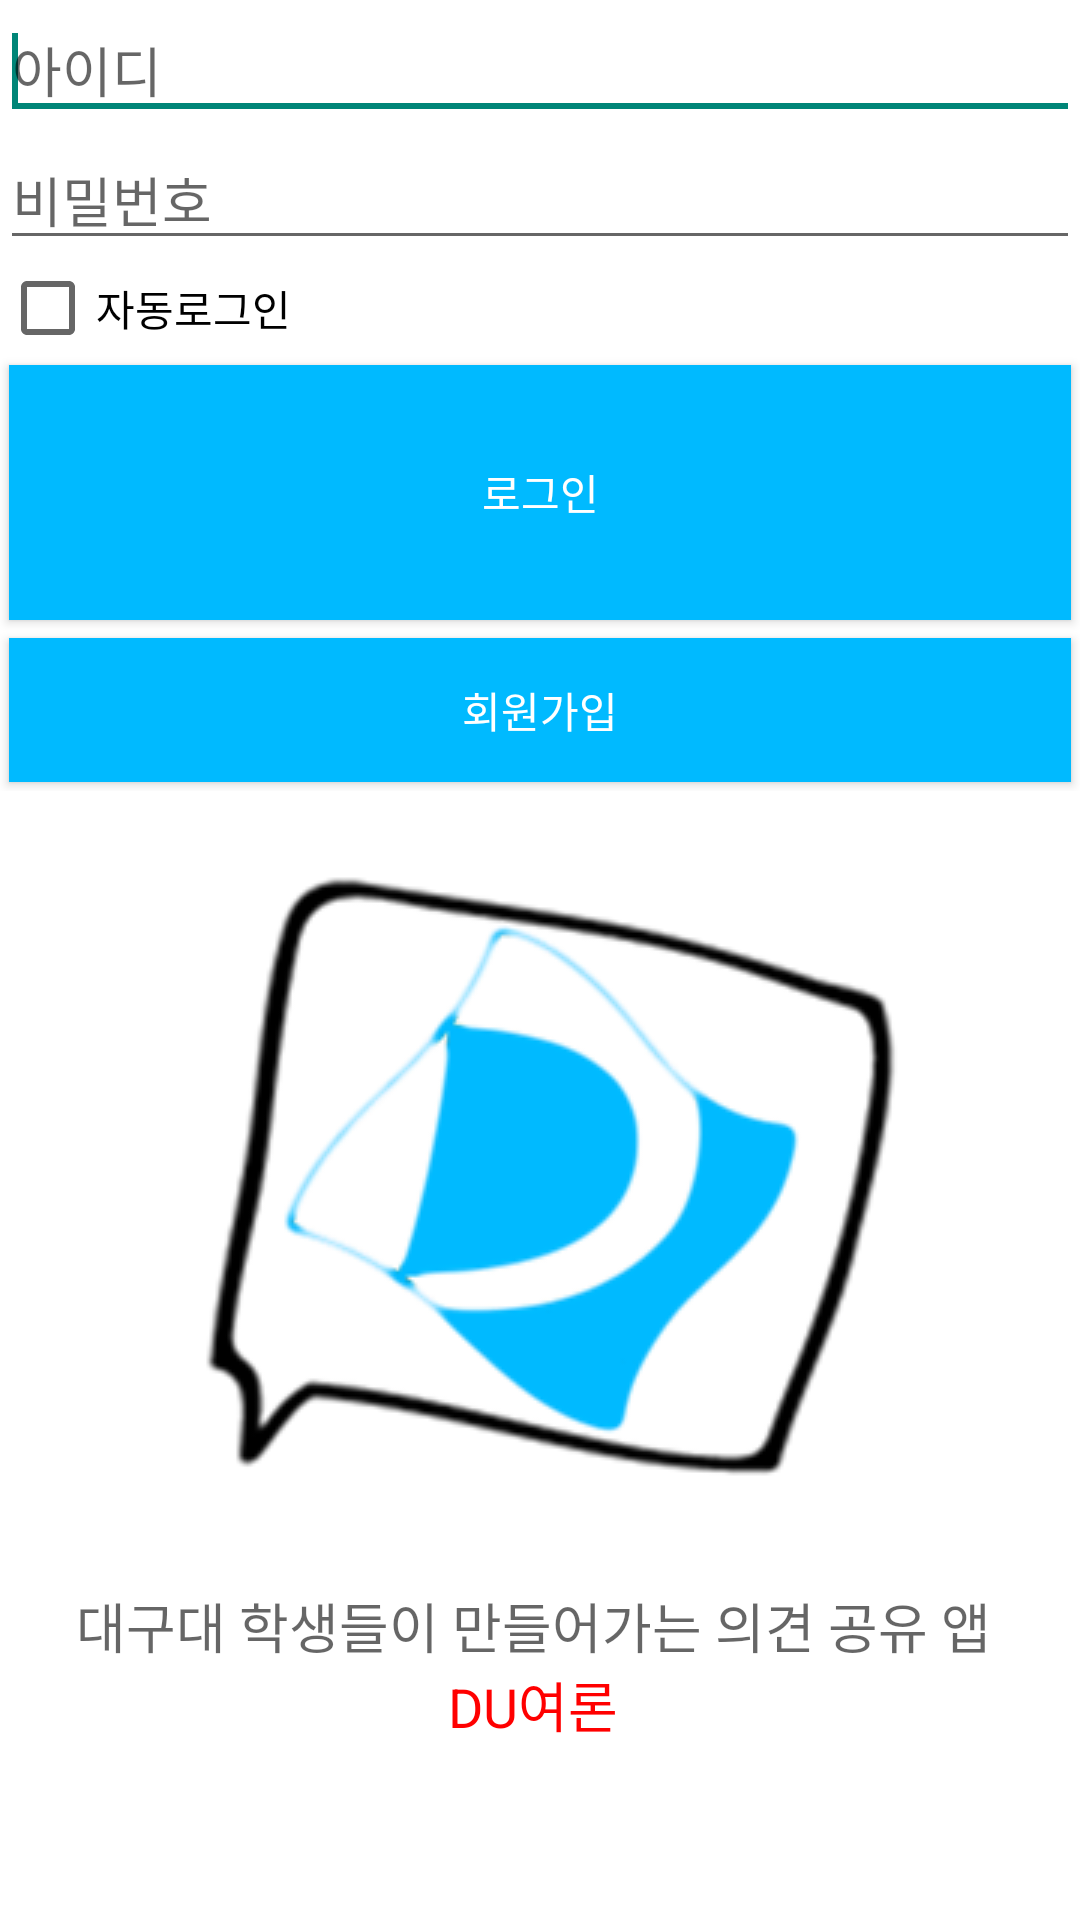

Write the Android layout XML for this screen, with the resource values it uses.
<!-- AndroidManifest.xml: application theme AppTheme -->
<!-- res/layout/activity_main.xml -->
<LinearLayout xmlns:android="http://schemas.android.com/apk/res/android"
    android:layout_width="match_parent"
    android:layout_height="match_parent"
    android:background="#ffffff"
    android:orientation="vertical" >

    <LinearLayout
        android:layout_width="fill_parent"
        android:layout_height="wrap_content"
        android:orientation="vertical" >

        <EditText
            android:id="@+id/text1"
            android:layout_width="match_parent"
            android:layout_height="wrap_content"
            android:hint="아이디" >

            <requestFocus />
        </EditText>

        <EditText
            android:id="@+id/text2"
            android:layout_width="match_parent"
            android:layout_height="wrap_content"
            android:hint="비밀번호"
            android:inputType="textPassword" />

        <CheckBox
            android:id="@+id/checkBox1"
            android:layout_width="wrap_content"
            android:layout_height="wrap_content"
            android:text="자동로그인" />

        <Button
            android:id="@+id/Btn1"
            android:layout_width="match_parent"
            android:layout_height="85dp"
            android:layout_margin="3dp"
            android:background="#00BAFF"
            android:onClick="onClick"
            android:text="로그인"
            android:textColor="#ffffff" />

        <Button
            android:id="@+id/Btn2"
            android:layout_width="fill_parent"
            android:layout_height="wrap_content"
            android:layout_margin="3dp"
            android:background="#00BAFF"
            android:onClick="onClick"
            android:text="회원가입"
            android:textColor="#ffffff" />
    </LinearLayout>

    <LinearLayout
        android:layout_width="fill_parent"
        android:layout_height="wrap_content" >

        <ImageView
            android:id="@+id/imageView1"
            android:layout_width="fill_parent"
            android:layout_height="fill_parent"
            android:layout_marginTop="5dp"
            android:src="@drawable/icons" />
    </LinearLayout>

    <TextView
        android:id="@+id/textView1"
        android:layout_width="wrap_content"
        android:layout_height="wrap_content"
        android:layout_gravity="center_horizontal"
        android:layout_marginTop="10dp"
        android:text="대구대 학생들이 만들어가는 의견 공유 앱 "
        android:textAppearance="?android:attr/textAppearanceMedium" />

    <TextView
        android:id="@+id/textView1111"
        android:layout_width="wrap_content"
        android:layout_height="wrap_content"
        android:layout_gravity="center_horizontal"
        android:text="DU여론 "
        android:textAppearance="?android:attr/textAppearanceMedium"
        android:textColor="#ff0000" />

</LinearLayout>
<!-- resources referenced by this layout -->
<resources>
  <!-- drawable icons: png bitmap (drawable, 27744 bytes) -->
  <style name="AppTheme" parent="AppBaseTheme">
      </style>
  <style name="AppBaseTheme" parent="Theme.AppCompat.Light">
      </style>
</resources>
